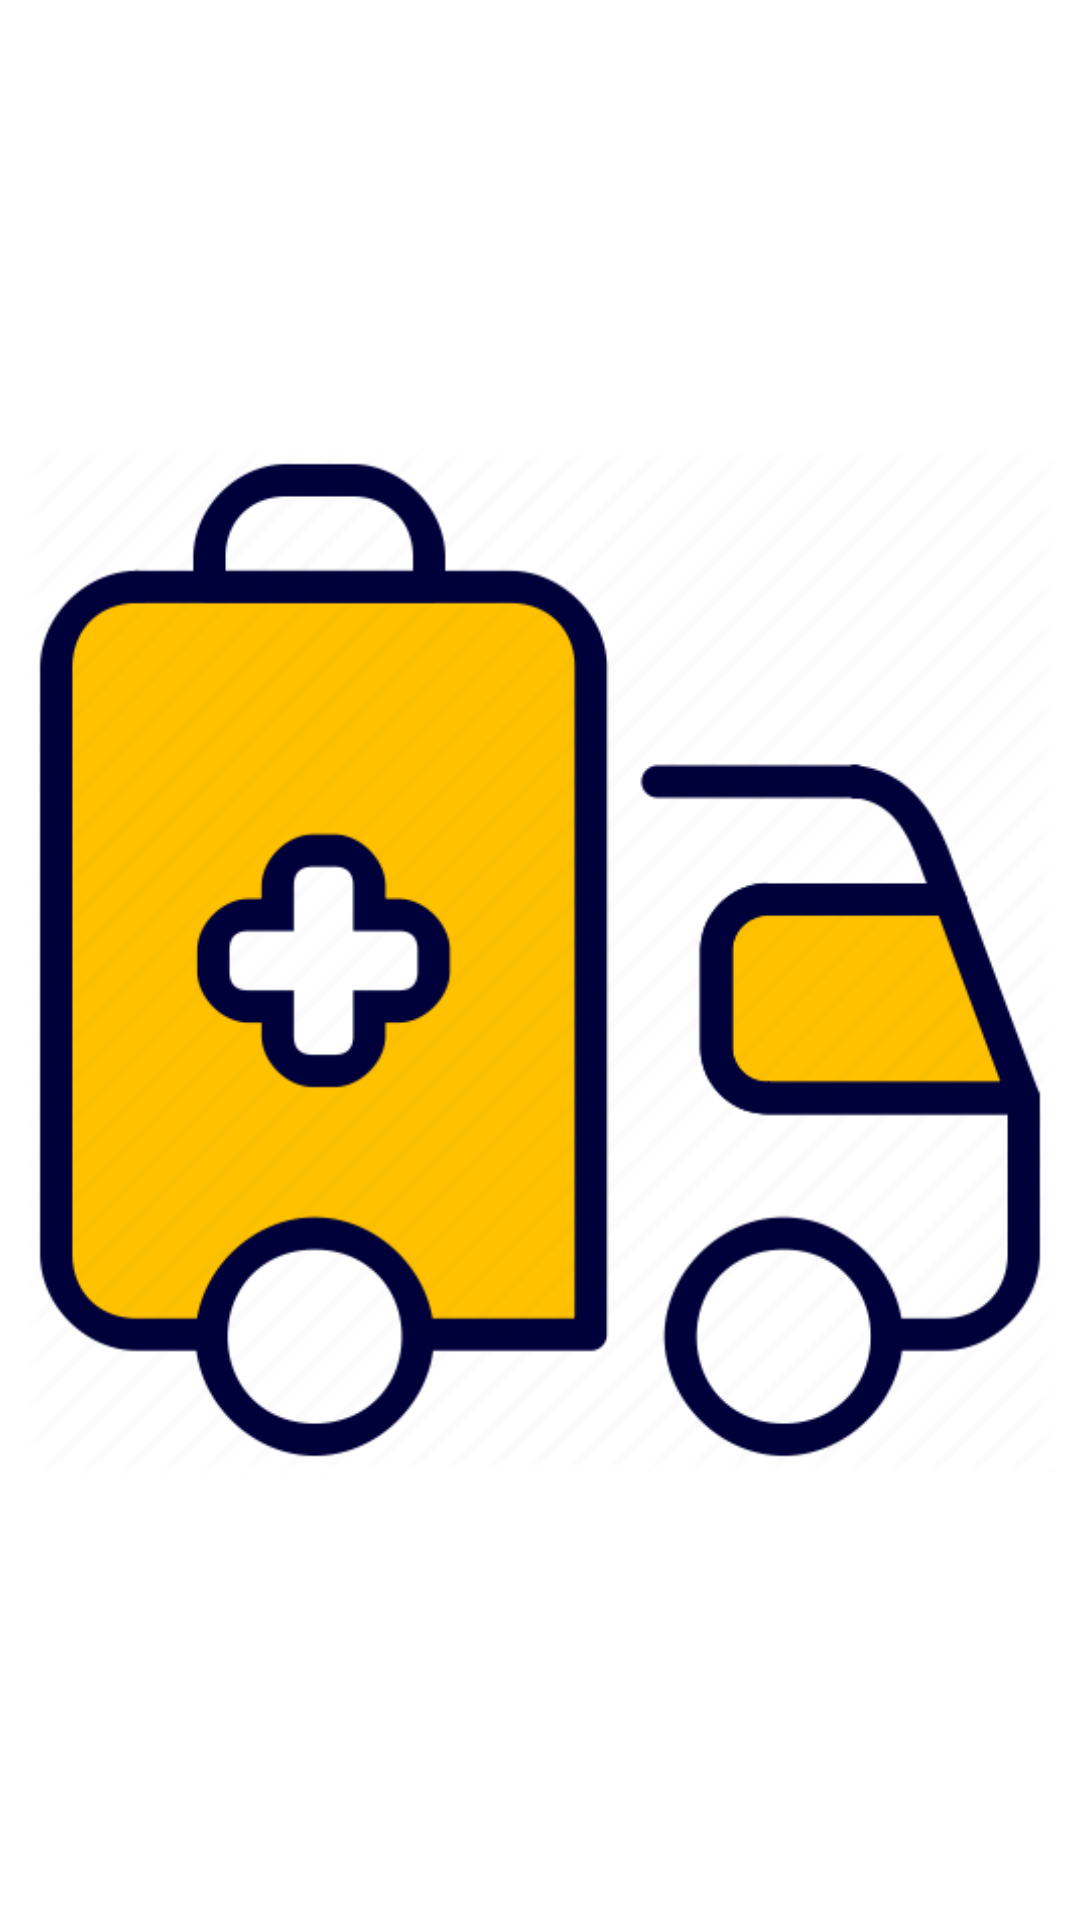

Reconstruct the res/layout file that produces this screen, plus the resources it refers to.
<!-- AndroidManifest.xml: application theme AppTheme -->
<!-- res/layout/image_slider_layout_item.xml -->
<?xml version="1.0" encoding="utf-8"?>
<RelativeLayout xmlns:android="http://schemas.android.com/apk/res/android"
    xmlns:app="http://schemas.android.com/apk/res-auto"
    xmlns:tools="http://schemas.android.com/tools"
    android:layout_width="match_parent"
    android:layout_height="wrap_content"
    android:gravity="center"
    android:orientation="vertical">

    <ImageView
        android:padding="8dp"
        android:id="@+id/iv_auto_image_slider"
        android:layout_width="match_parent"
        android:layout_height="wrap_content"
        android:src="@drawable/doctor_login"
        app:layout_constraintBottom_toBottomOf="parent"
        app:layout_constraintEnd_toEndOf="parent"
        app:layout_constraintHorizontal_bias="0.0"
        app:layout_constraintStart_toStartOf="parent"
        app:layout_constraintTop_toTopOf="parent"
        app:layout_constraintVertical_bias="1.0" />

</RelativeLayout>
<!-- resources referenced by this layout -->
<resources>
  <!-- drawable doctor_login: png bitmap (drawable-v24, 29149 bytes) -->
  <style name="AppTheme" parent="Theme.MaterialComponents.Light.NoActionBar">
          
          <item name="colorPrimary">@color/colorPrimary</item>
          <item name="colorPrimaryDark">@color/colorPrimaryDark</item>
          <item name="colorAccent">@color/colorAccent</item>
  
          <item name="android:windowContentTransitions">true</item>
      </style>
  <color name="colorPrimary">#6200EE</color>
  <color name="colorPrimaryDark">#3700B3</color>
  <color name="colorAccent">#03DAC5</color>
</resources>
